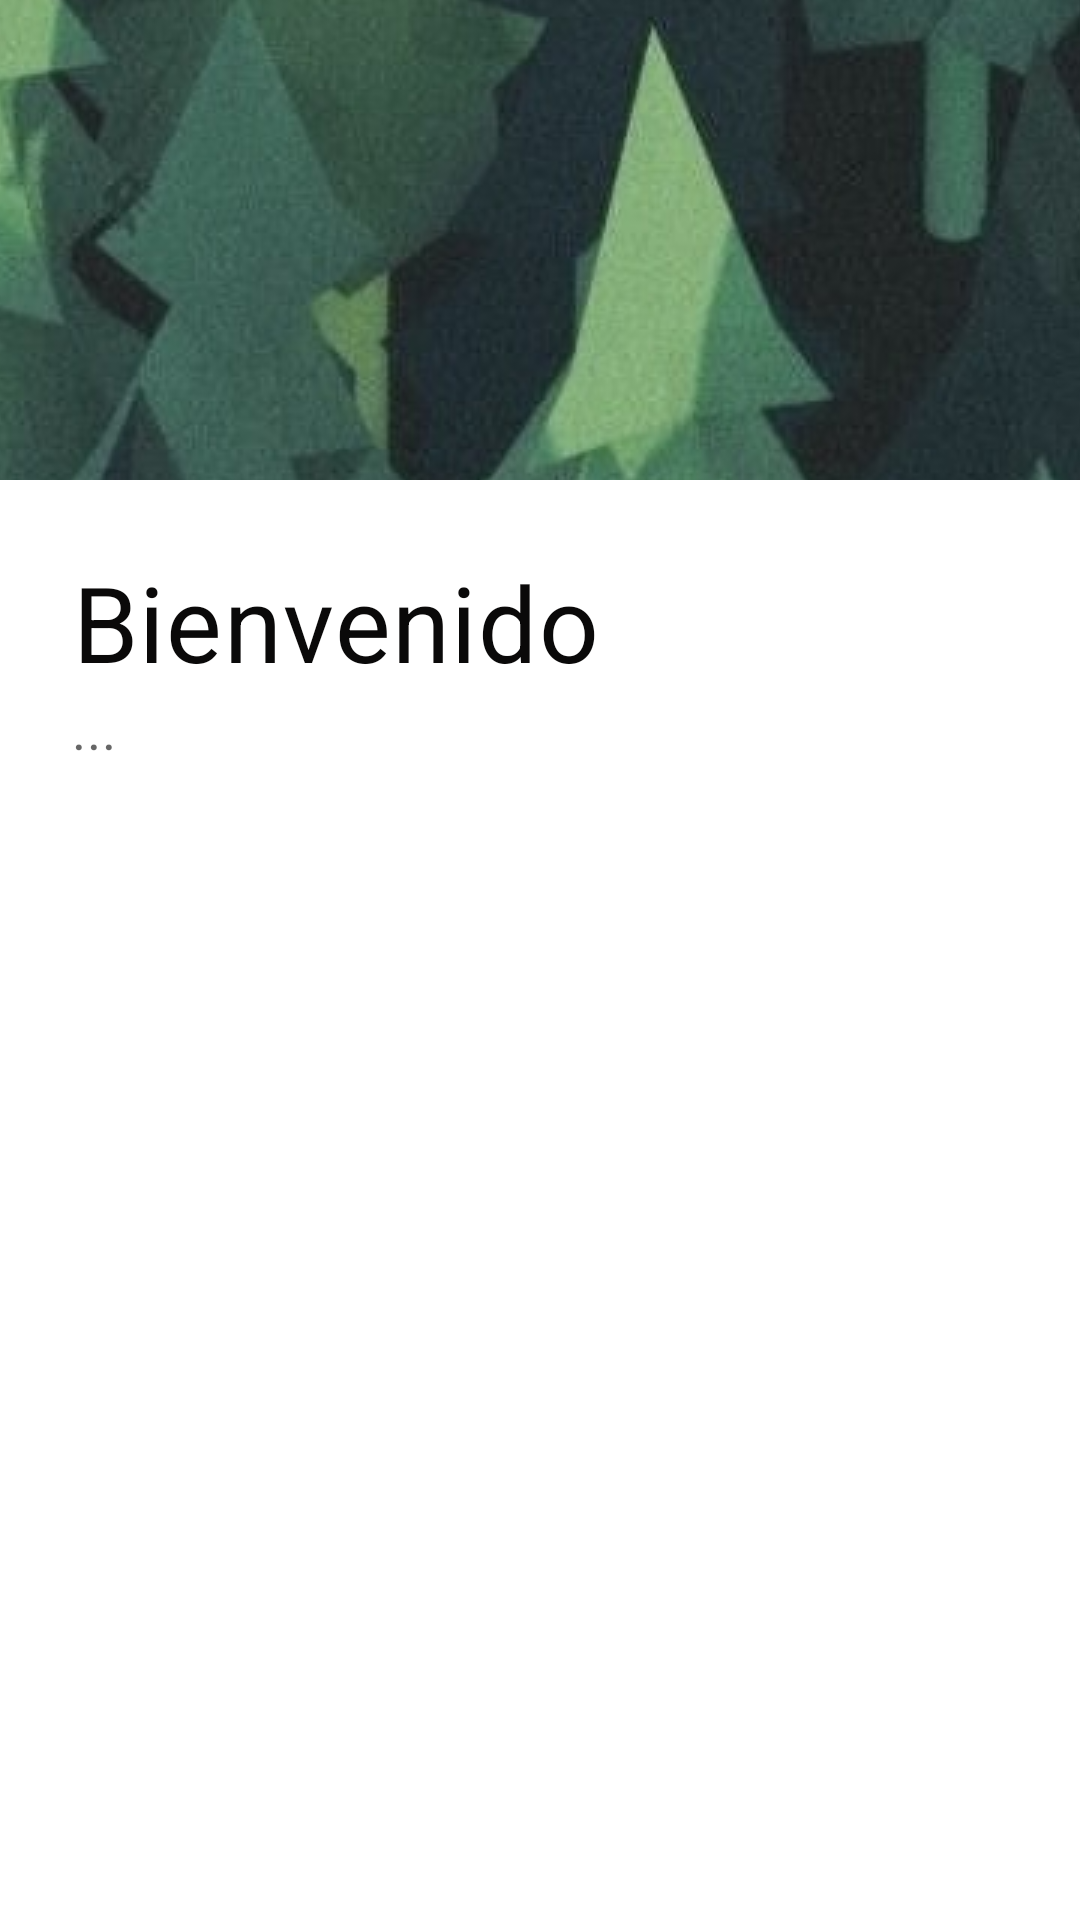

The Android layout XML behind this screen, and the referenced resources:
<!-- AndroidManifest.xml: application theme Theme.App_Plantas_ISWM -->
<!-- res/layout/header_navigation_drawer.xml -->
<?xml version="1.0" encoding="utf-8"?>
<LinearLayout xmlns:android="http://schemas.android.com/apk/res/android"
    xmlns:app="http://schemas.android.com/apk/res-auto"
    android:layout_width="match_parent"
    android:layout_height="wrap_content"
    android:orientation="vertical"
    android:fitsSystemWindows="true">

    <ImageView
        android:id="@+id/imageView"
        android:layout_width="match_parent"
        android:layout_height="160dp"
        android:scaleType="center"
        app:srcCompat="@drawable/backgroundtrees" />

    <TextView
        android:layout_width="wrap_content"
        android:layout_height="wrap_content"
        android:layout_marginTop="24dp"
        android:layout_marginStart="24dp"
        android:layout_marginEnd="24dp"
        style="@style/Headers"
        android:textAppearance="?attr/textAppearanceHeadline6"
        android:text="Bienvenido" />

    <TextView
        android:id="@+id/menu_userName"
        style="@style/headerSubtitle"
        android:layout_width="wrap_content"
        android:layout_height="wrap_content"
        android:layout_marginStart="24dp"
        android:layout_marginEnd="24dp"
        android:text="@string/userName"
        android:textAppearance="?attr/textAppearanceBody2"
        android:textColor="@color/material_on_surface_emphasis_medium" />

</LinearLayout>
<!-- resources referenced by this layout -->
<resources>
  <!-- drawable backgroundtrees: jpeg bitmap (drawable, 562178 bytes) -->
  <string name="userName">...</string>
  <style name="Headers">
          <item name="fontFamily">@font/montserrat_bold</item>
          <item name="android:textSize">35sp</item>
          <item name="android:textColor">@color/signIn</item>
      </style>
  <style name="headerSubtitle">
          <item name="android:textColor">@color/signIn</item>
          <item name="fontFamily">@font/inder</item>
          <item name="android:textSize">18dp</item>
      </style>
  <style name="Theme.App_Plantas_ISWM" parent="Theme.MaterialComponents.DayNight.DarkActionBar">
          
          <item name="colorPrimary">@color/colorPrimaryButton</item>
          <item name="colorPrimaryVariant">@color/hints</item>
          <item name="colorOnPrimary">@color/black</item>
          <item name="windowActionBar">false</item>
          <item name="windowNoTitle">true</item>
      </style>
  <color name="signIn">#0A0909</color>
  <color name="colorPrimaryButton">#BCDDDB</color>
  <color name="hints">#979797</color>
  <color name="black">#FF000000</color>
</resources>
